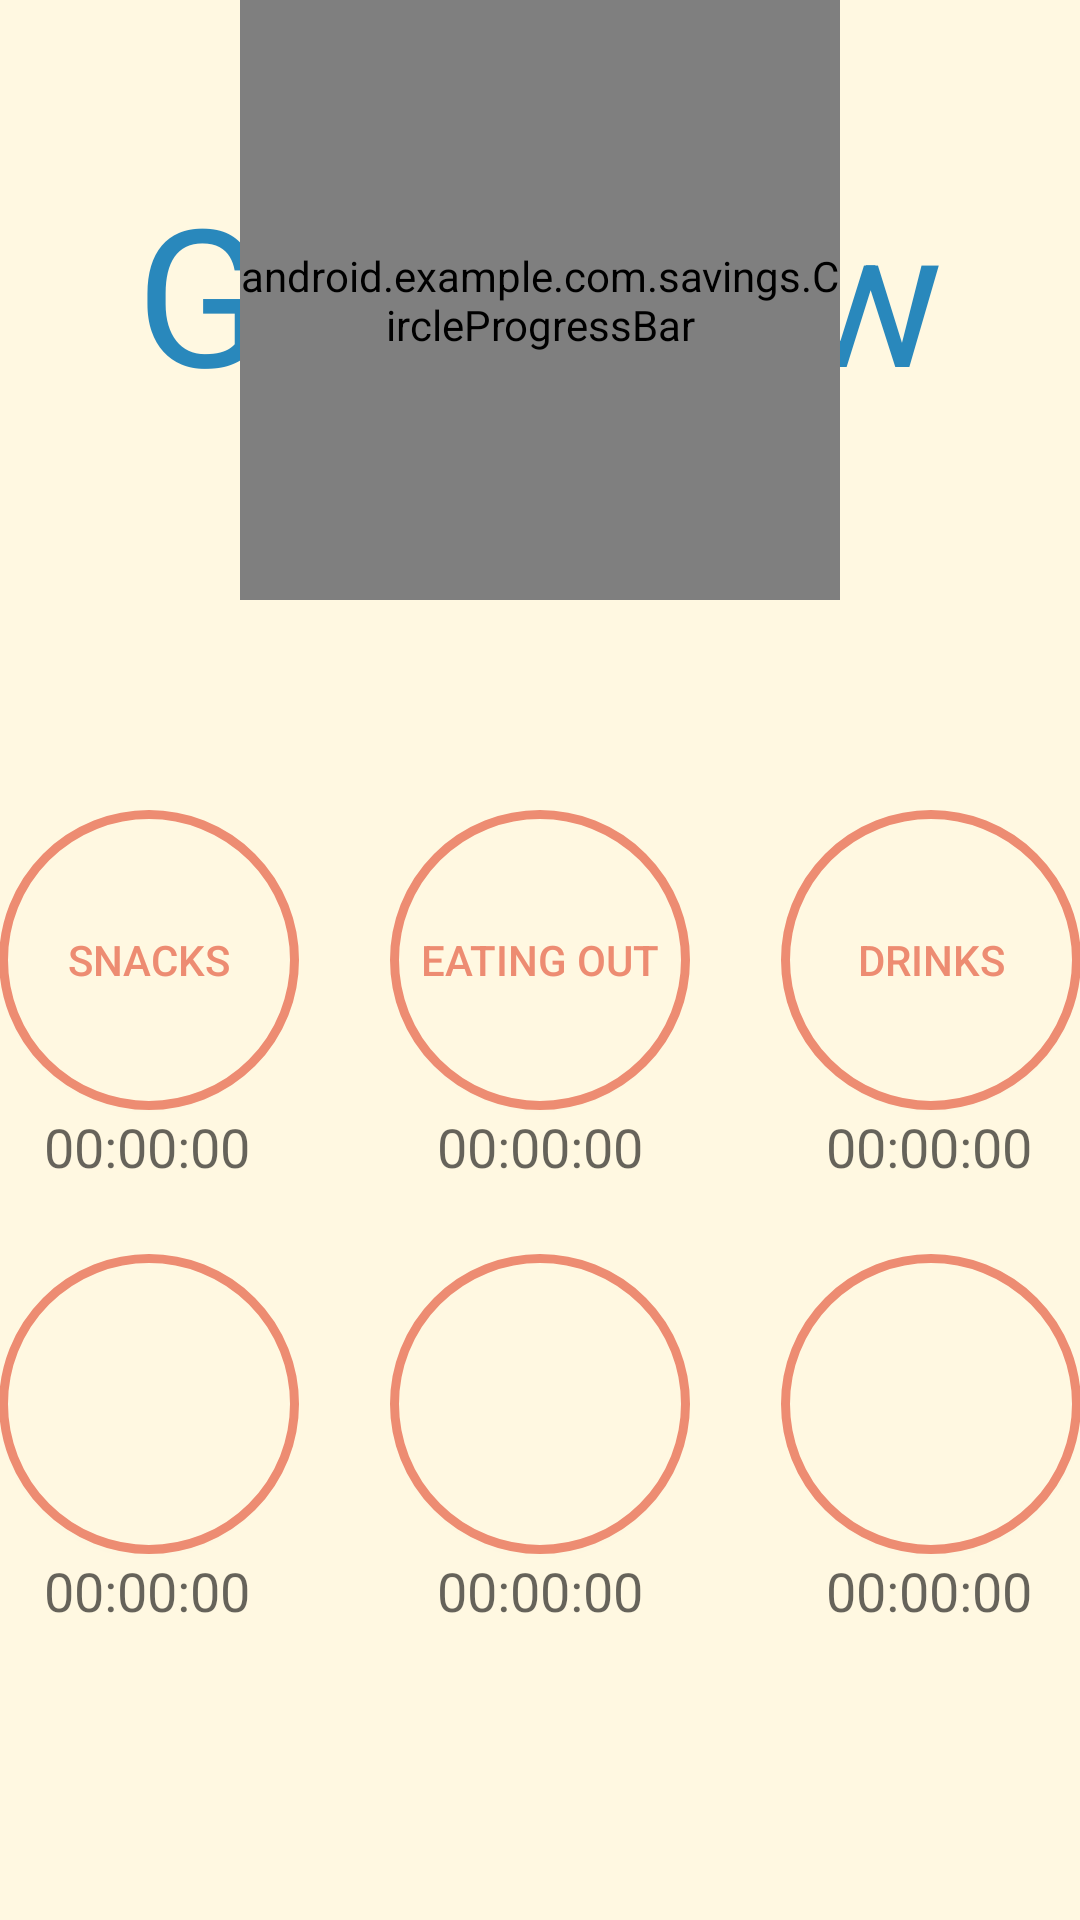

Produce the Android XML layout that renders to this screen, including the resource entries it uses.
<!-- AndroidManifest.xml: application theme AppTheme -->
<!-- res/layout/activity_main.xml -->
<?xml version="1.0" encoding="utf-8"?>
<RelativeLayout xmlns:android="http://schemas.android.com/apk/res/android"
    xmlns:tools="http://schemas.android.com/tools"
    android:layout_width="match_parent"
    android:layout_height="match_parent"
    xmlns:app="http://schemas.android.com/apk/res-auto"
    android:paddingBottom="@dimen/activity_vertical_margin"
    android:paddingLeft="@dimen/activity_horizontal_margin"
    android:paddingRight="@dimen/activity_horizontal_margin"
    android:paddingTop="@dimen/activity_vertical_margin"
    android:background="#FFF8E1"
    tools:context="android.example.com.savings.MainActivity">


    <TextView
        android:layout_width="wrap_content"
        android:layout_height="wrap_content"
        android:textAppearance="?android:attr/textAppearanceLarge"
        android:text="GoalView"
        android:textColor="#2988BC"
        android:id="@+id/GoalView"
        android:textSize="64sp"
        android:onClick="showprogress"
        android:layout_alignBottom="@+id/custom_progressBar"
        android:layout_centerHorizontal="true"
        android:layout_marginBottom="60dp" />



    <Button
        android:layout_width="wrap_content"
        android:layout_height="wrap_content"
        android:id="@+id/snacks"
        android:text="@string/snacks"
        android:textColor="#ED8C72"
        android:background="@drawable/buttonshape"
        android:onClick="snackstimer"
        android:layout_centerVertical="true"
        android:layout_alignParentLeft="true"
        android:layout_alignParentStart="true" />

    <Button
        android:layout_width="wrap_content"
        android:layout_height="wrap_content"
        android:id="@+id/Drinks"
        android:text="@string/Drinks"
        android:textColor="#ED8C72"
        android:background="@drawable/buttonshape"
        android:onClick="Drinkstimer"
        android:layout_alignTop="@+id/Eatingout"
        android:layout_alignParentRight="true"
        android:layout_alignParentEnd="true" />

    <Button
        android:layout_width="wrap_content"
        android:layout_height="wrap_content"
        android:id="@+id/Eatingout"
        android:text="@string/Eatingout"
        android:textColor="#ED8C72"
        android:background="@drawable/buttonshape"
        android:onClick="Mealtimer"
        android:layout_alignTop="@+id/snacks"
        android:layout_centerHorizontal="true" />

    <android.example.com.savings.CircleProgressBar
        android:id="@+id/custom_progressBar"
        android:layout_width="200dp"
        android:layout_height="200dp"
        app:progressBarThickness="4dp"
        android:layout_alignParentTop="true"
        android:layout_centerHorizontal="true" />

    <Button
        android:layout_width="wrap_content"
        android:layout_height="wrap_content"
        android:textColor="#ED8C72"
        android:background="@drawable/buttonshape"
        android:onClick="custom1timer"
        android:layout_marginTop="48dp"
        android:id="@+id/customize1"
        android:layout_below="@+id/snacks"
        android:layout_alignParentLeft="true"
        android:layout_alignParentStart="true" />

    <Button
        android:layout_width="wrap_content"
        android:layout_height="wrap_content"
        android:background="@drawable/buttonshape"
        android:textColor="#ED8C72"
        android:id="@+id/customize3"
        android:onClick="custom3timer"
        android:layout_alignTop="@+id/customize2"
        android:layout_alignLeft="@+id/Drinks"
        android:layout_alignStart="@+id/Drinks" />

    <Button
        android:layout_width="wrap_content"
        android:layout_height="wrap_content"
        android:background="@drawable/buttonshape"
        android:textColor="#ED8C72"
        android:onClick="custom2timer"
        android:layout_alignTop="@+id/customize1"
        android:layout_centerHorizontal="true"
        android:id="@+id/customize2" />

    <TextView
        android:layout_width="wrap_content"
        android:layout_height="wrap_content"
        android:textAppearance="?android:attr/textAppearanceMedium"
        android:text="00:00:00"
        android:id="@+id/TimerSnacks"
        android:gravity="center_horizontal"
        android:layout_below="@+id/snacks"
        android:layout_alignParentLeft="true"
        android:layout_alignParentStart="true"
        android:layout_marginLeft="15dp"
        />

    <TextView
        android:layout_width="wrap_content"
        android:layout_height="wrap_content"
        android:textAppearance="?android:attr/textAppearanceMedium"
        android:text="00:00:00"
        android:id="@+id/TimerEating"
        android:layout_below="@+id/Eatingout"
        android:layout_centerHorizontal="true" />

    <TextView
        android:layout_width="wrap_content"
        android:layout_height="wrap_content"
        android:textAppearance="?android:attr/textAppearanceMedium"
        android:text="00:00:00"
        android:id="@+id/TimerDrinks"
        android:layout_below="@+id/Drinks"
        android:layout_marginLeft="15dp"
        android:layout_alignLeft="@+id/Drinks"
        android:layout_alignStart="@+id/Drinks" />

    <TextView
        android:layout_width="wrap_content"
        android:layout_height="wrap_content"
        android:textAppearance="?android:attr/textAppearanceMedium"
        android:text="00:00:00"
        android:id="@+id/Timercustom1"
        android:layout_below="@+id/customize1"
        android:layout_marginLeft="15dp"
        android:layout_alignParentLeft="true"
        android:layout_alignParentStart="true" />

    <TextView
        android:layout_width="wrap_content"
        android:layout_height="wrap_content"
        android:textAppearance="?android:attr/textAppearanceMedium"
        android:text="00:00:00"
        android:id="@+id/Timercustom2"
        android:layout_below="@+id/customize2"
        android:layout_centerHorizontal="true" />

    <TextView
        android:layout_width="wrap_content"
        android:layout_height="wrap_content"
        android:textAppearance="?android:attr/textAppearanceMedium"
        android:text="00:00:00"
        android:id="@+id/Timercustom3"
        android:layout_below="@+id/customize3"
        android:layout_marginLeft="15dp"
        android:layout_alignLeft="@+id/customize3"
        android:layout_alignStart="@+id/customize3" />

</RelativeLayout>
<!-- resources referenced by this layout -->
<resources>
  <!-- drawable buttonshape (drawable) -->
  <?xml version="1.0" encoding="utf-8"?>
  <shape xmlns:android="http://schemas.android.com/apk/res/android" android:shape="rectangle" >
      <corners
          android:topLeftRadius="100dp"
          android:topRightRadius="100dp"
          android:bottomLeftRadius="100dp"
          android:bottomRightRadius="100dp"
          />
      <solid
          android:color="#FFF8E1"
          />
      <padding
          android:left="0dp"
          android:top="0dp"
          android:right="0dp"
          android:bottom="0dp"
          />
      <size
          android:width="100dp"
          android:height="100dp"
          />
      <stroke
          android:width="3dp"
          android:color="#ED8C72"
          />
  
  </shape>
  <string name="Drinks">Drinks</string>
  <string name="Eatingout">Eating Out</string>
  <string name="snacks">snacks</string>
  <style name="AppTheme" parent="Theme.AppCompat.Light.DarkActionBar">
          <item name="android:actionBarStyle">@style/MyActionBar</item>
      </style>
  <style name="MyActionBar" parent="">
          <item name="android:background">#2F496E</item>
      </style>
</resources>
